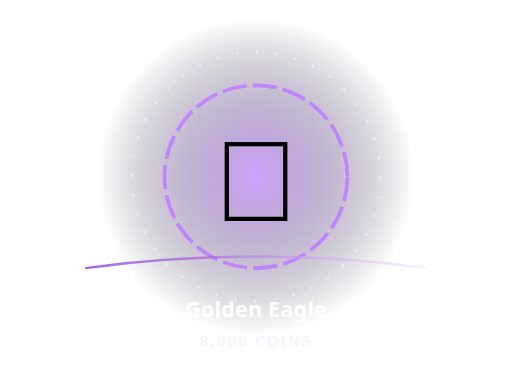
t = 0.00 s
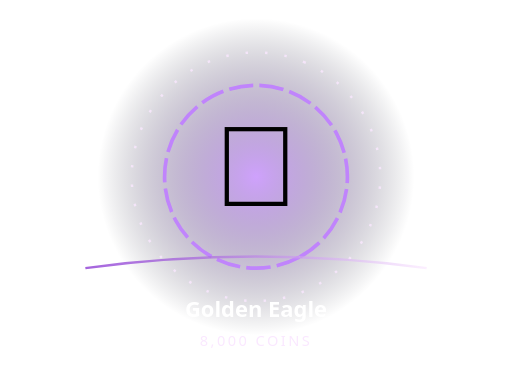
t = 0.60 s
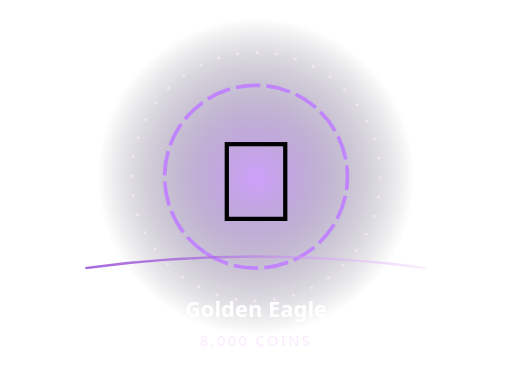
t = 1.20 s
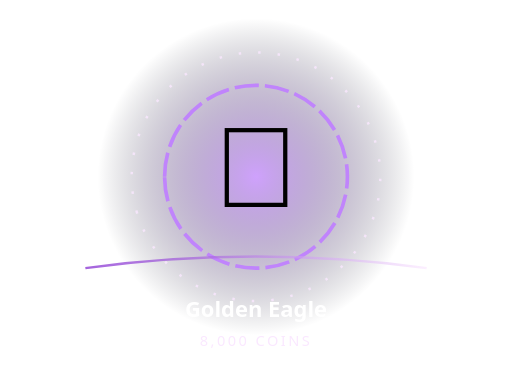
t = 1.75 s
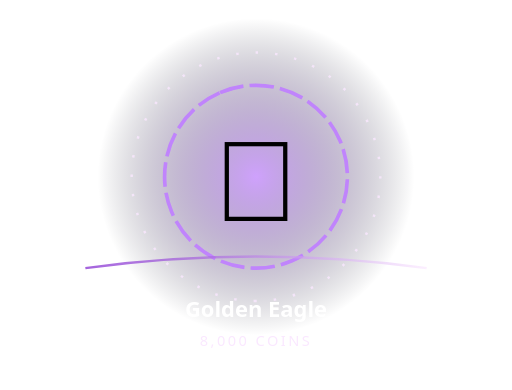
t = 2.40 s
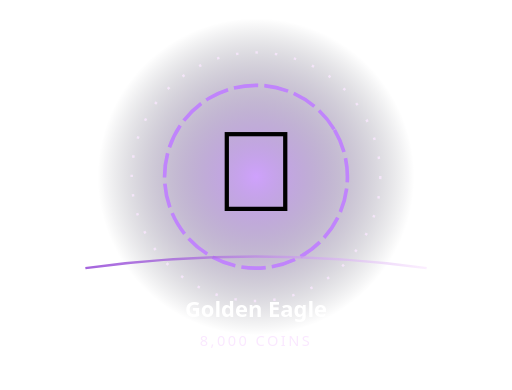
t = 3.20 s

The animated SVG that drew these frames (rendered in a browser with its animation timeline set to each time). Animation: 3 SMIL elements (animateTransform=3); one cycle of 3.50 s, repeats indefinitely.

<svg xmlns="http://www.w3.org/2000/svg" width="420" height="320" viewBox="0 0 420 320" role="img" aria-label="Animated Golden Eagle">
<defs><radialGradient id="b"><stop stop-color="#c084fc" stop-opacity=".76"/><stop offset="1" stop-color="#080c18" stop-opacity="0"/></radialGradient><linearGradient id="r"><stop stop-color="#7e22ce"/><stop offset="1" stop-color="#fae8ff"/></linearGradient></defs>
<circle cx="210" cy="145" r="130" fill="url(#b)"/>
<circle cx="210" cy="145" r="75" fill="none" stroke="#c084fc" stroke-width="3" stroke-dasharray="20 5"><animateTransform attributeName="transform" type="rotate" from="0 210 145" to="360 210 145" dur="3.5s" repeatCount="indefinite"/></circle>
<circle cx="210" cy="145" r="102" fill="none" stroke="#fae8ff" stroke-opacity=".8" stroke-width="2" stroke-dasharray="2 14"><animateTransform attributeName="transform" type="rotate" from="360 210 145" to="0 210 145" dur="3.2s" repeatCount="indefinite"/></circle>
<g><animateTransform attributeName="transform" type="translate" values="0 4;0 -8;0 4" dur="1.2s" repeatCount="indefinite"/><text x="210" y="177" font-size="94" text-anchor="middle" font-family="'Segoe UI Emoji','Apple Color Emoji',sans-serif">🦅</text></g>
<path d="M70 220 Q210 201 350 220" fill="none" stroke="url(#r)" stroke-width="2" stroke-opacity=".7"/>
<text x="210" y="260" text-anchor="middle" fill="#fff" font-family="system-ui,sans-serif" font-weight="850" font-size="18">Golden Eagle</text>
<text x="210" y="284" text-anchor="middle" fill="#fae8ff" font-family="system-ui,sans-serif" font-size="12" letter-spacing="2">8,000 COINS</text></svg>
